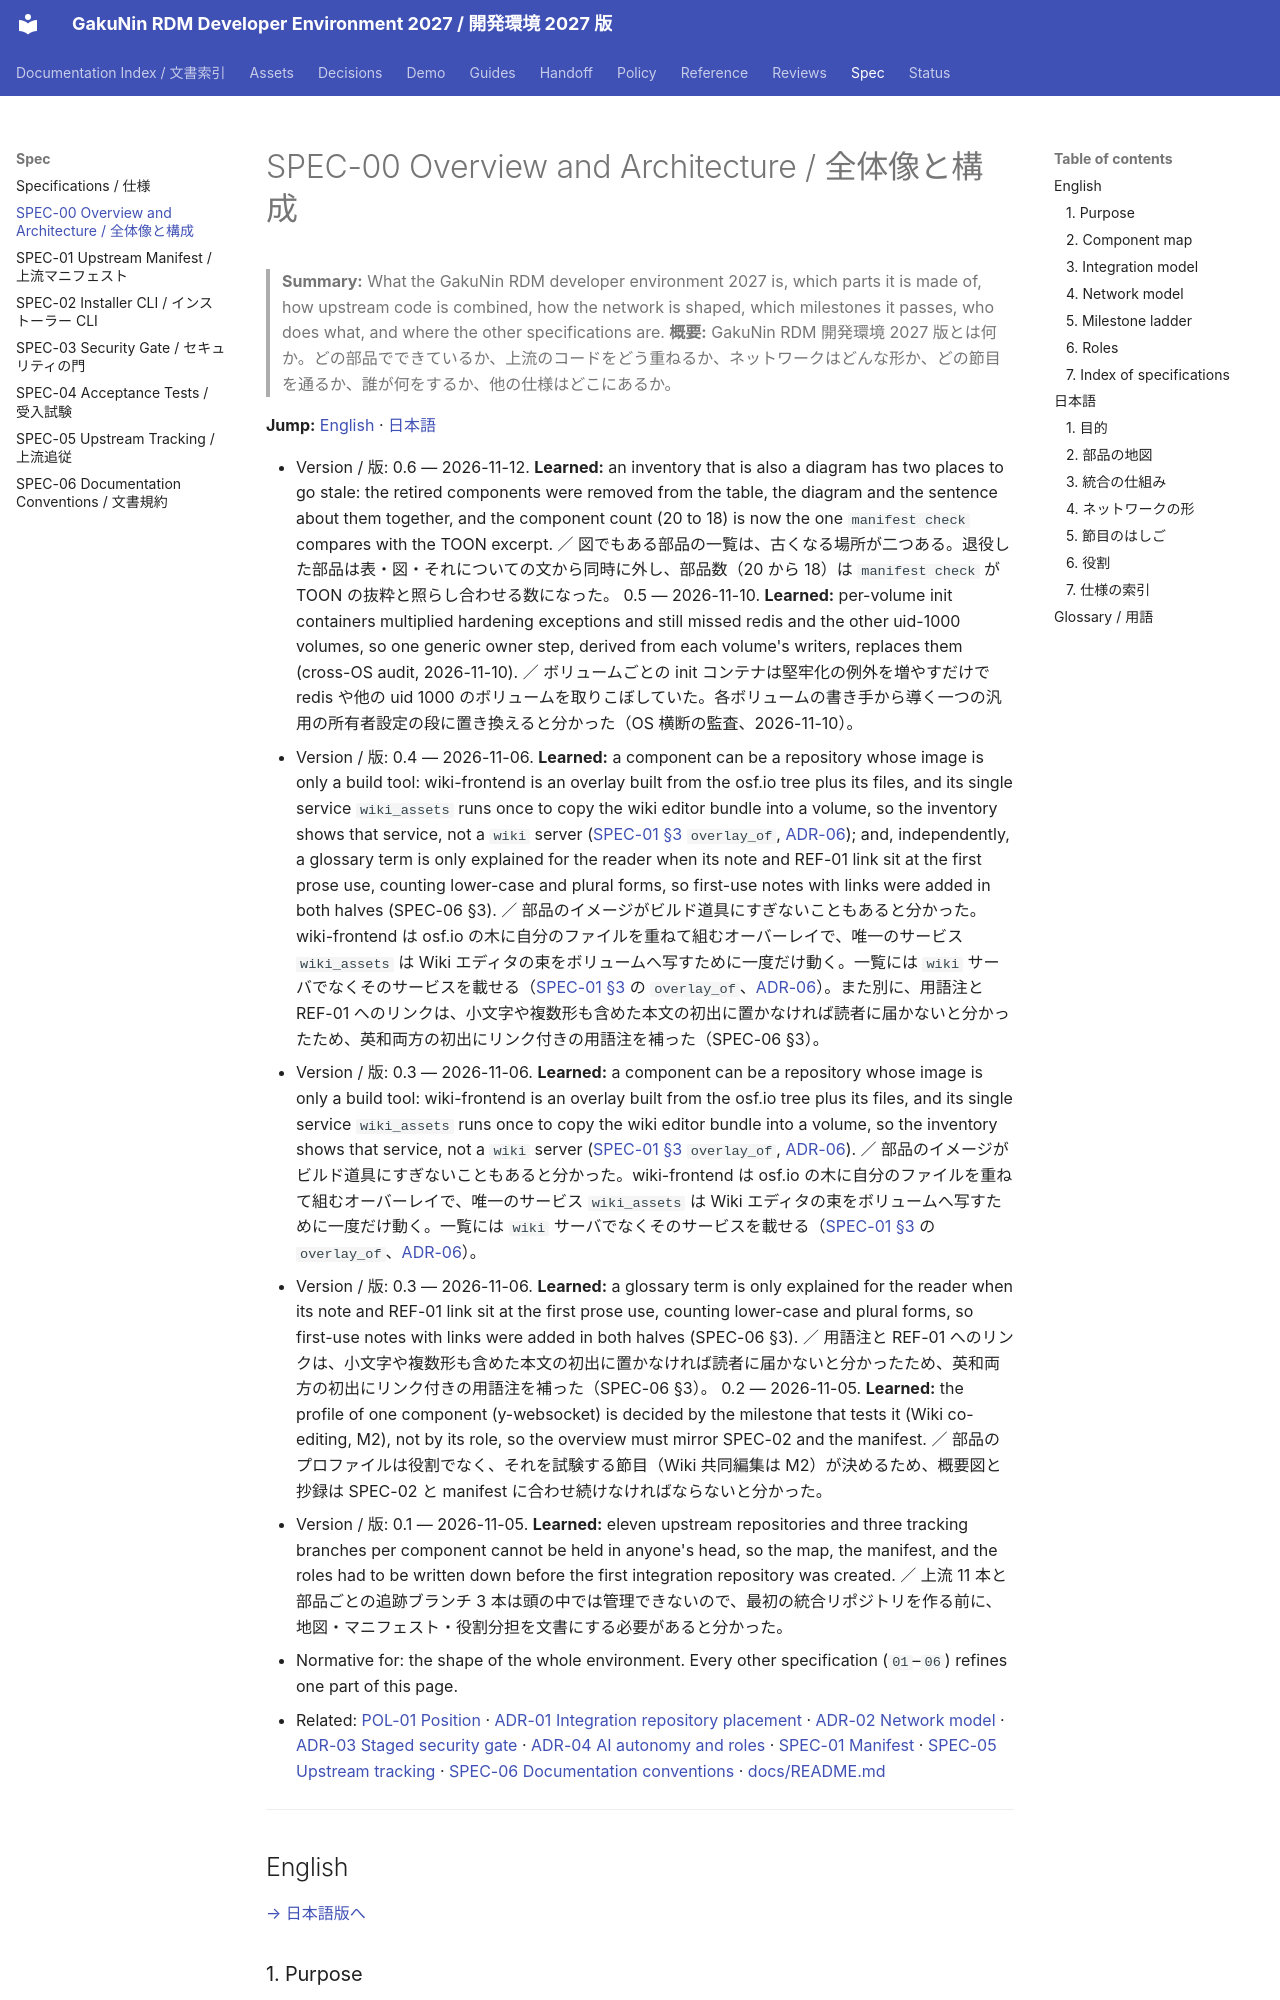

repository: RCOSDP/RDM-developer-guide · page: spec/00_overview/index.html · generator: mkdocs

# SPEC-00 Overview and Architecture / 全体像と構成

> **Summary:** What the GakuNin RDM developer environment 2027 is, which parts it is made of, how upstream code is combined, how the network is shaped, which milestones it passes, who does what, and where the other specifications are.
> **概要:** GakuNin RDM 開発環境 2027 版とは何か。どの部品でできているか、上流のコードをどう重ねるか、ネットワークはどんな形か、どの節目を通るか、誰が何をするか、他の仕様はどこにあるか。

**Jump:** [English](#english) · [日本語](#japanese)
